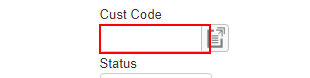
Task: Check Agent Readiness for e-AWB and generate report
Workflow: Main

Step 1 [try]: type [agentCode] into the text box

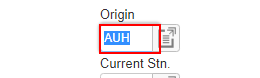
Step 2: type a value into the text box

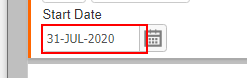
Step 3: type "01-JAN-2020" into the text box

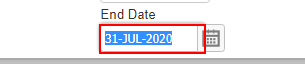
Step 4: type "20-JUL-2020" into the text box

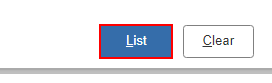
Step 5: click on the button

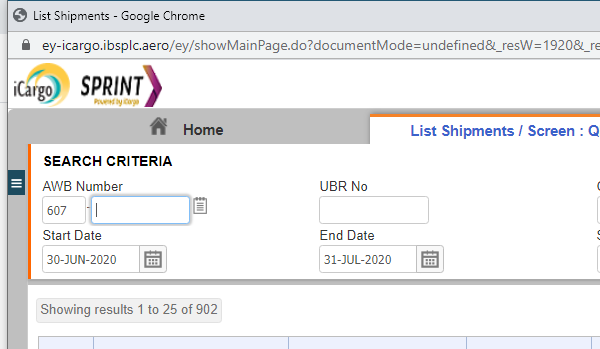
Step 6 [try]: Attach Browser 'chrome.exe List' in window 'List Shipments' (chrome.exe)

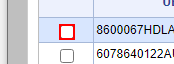
Step 7 [try]: click on the text box

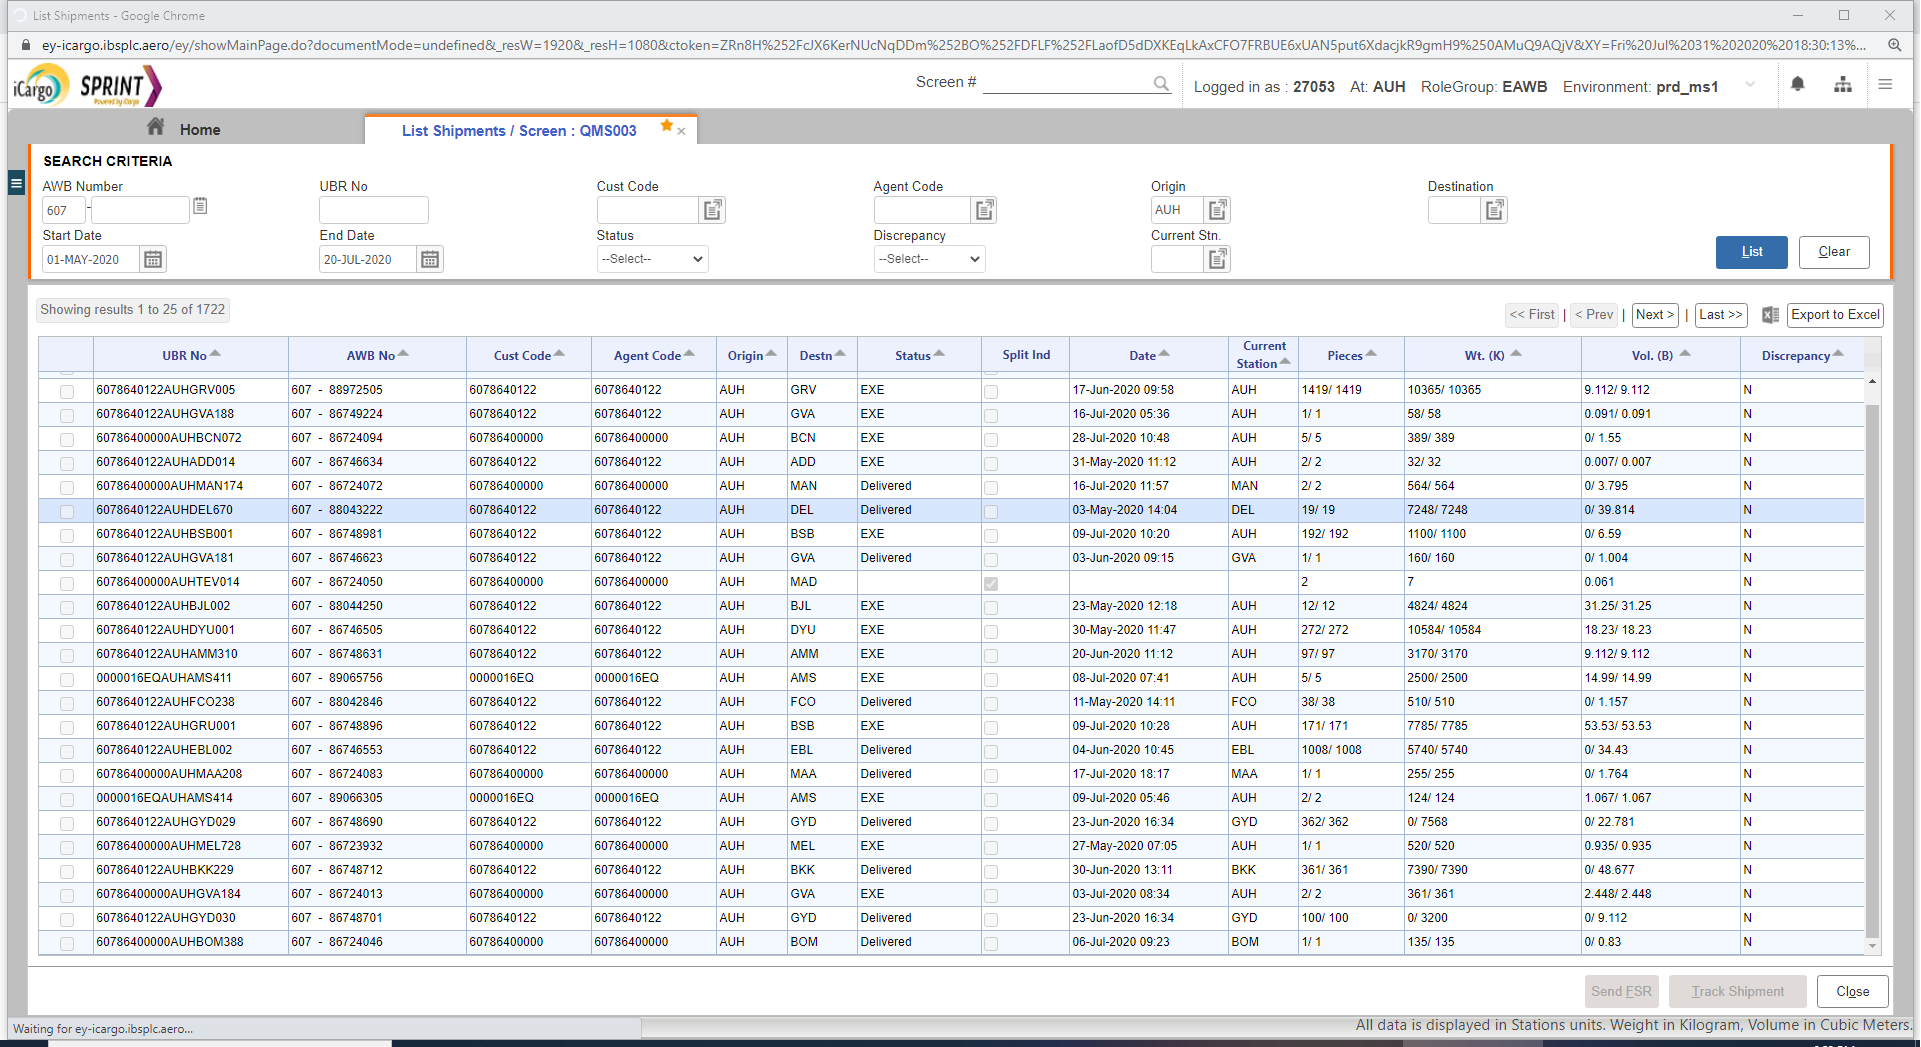
Step 8 [try]: Attach Browser 'ListShipm Page' in window 'List Shipments' (chrome.exe)

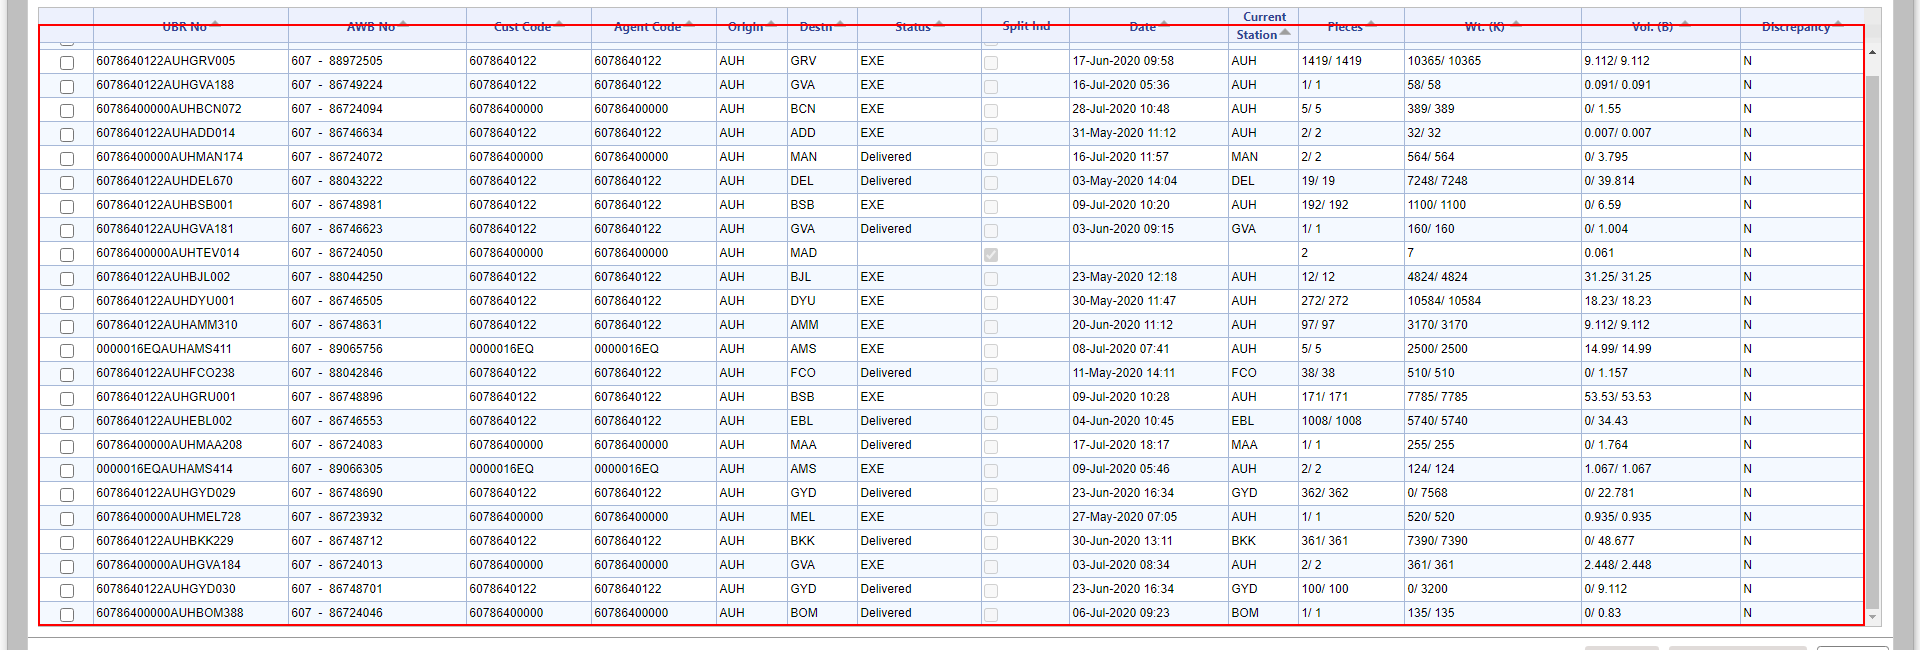
Step 9 [try]: get-text from the tbody

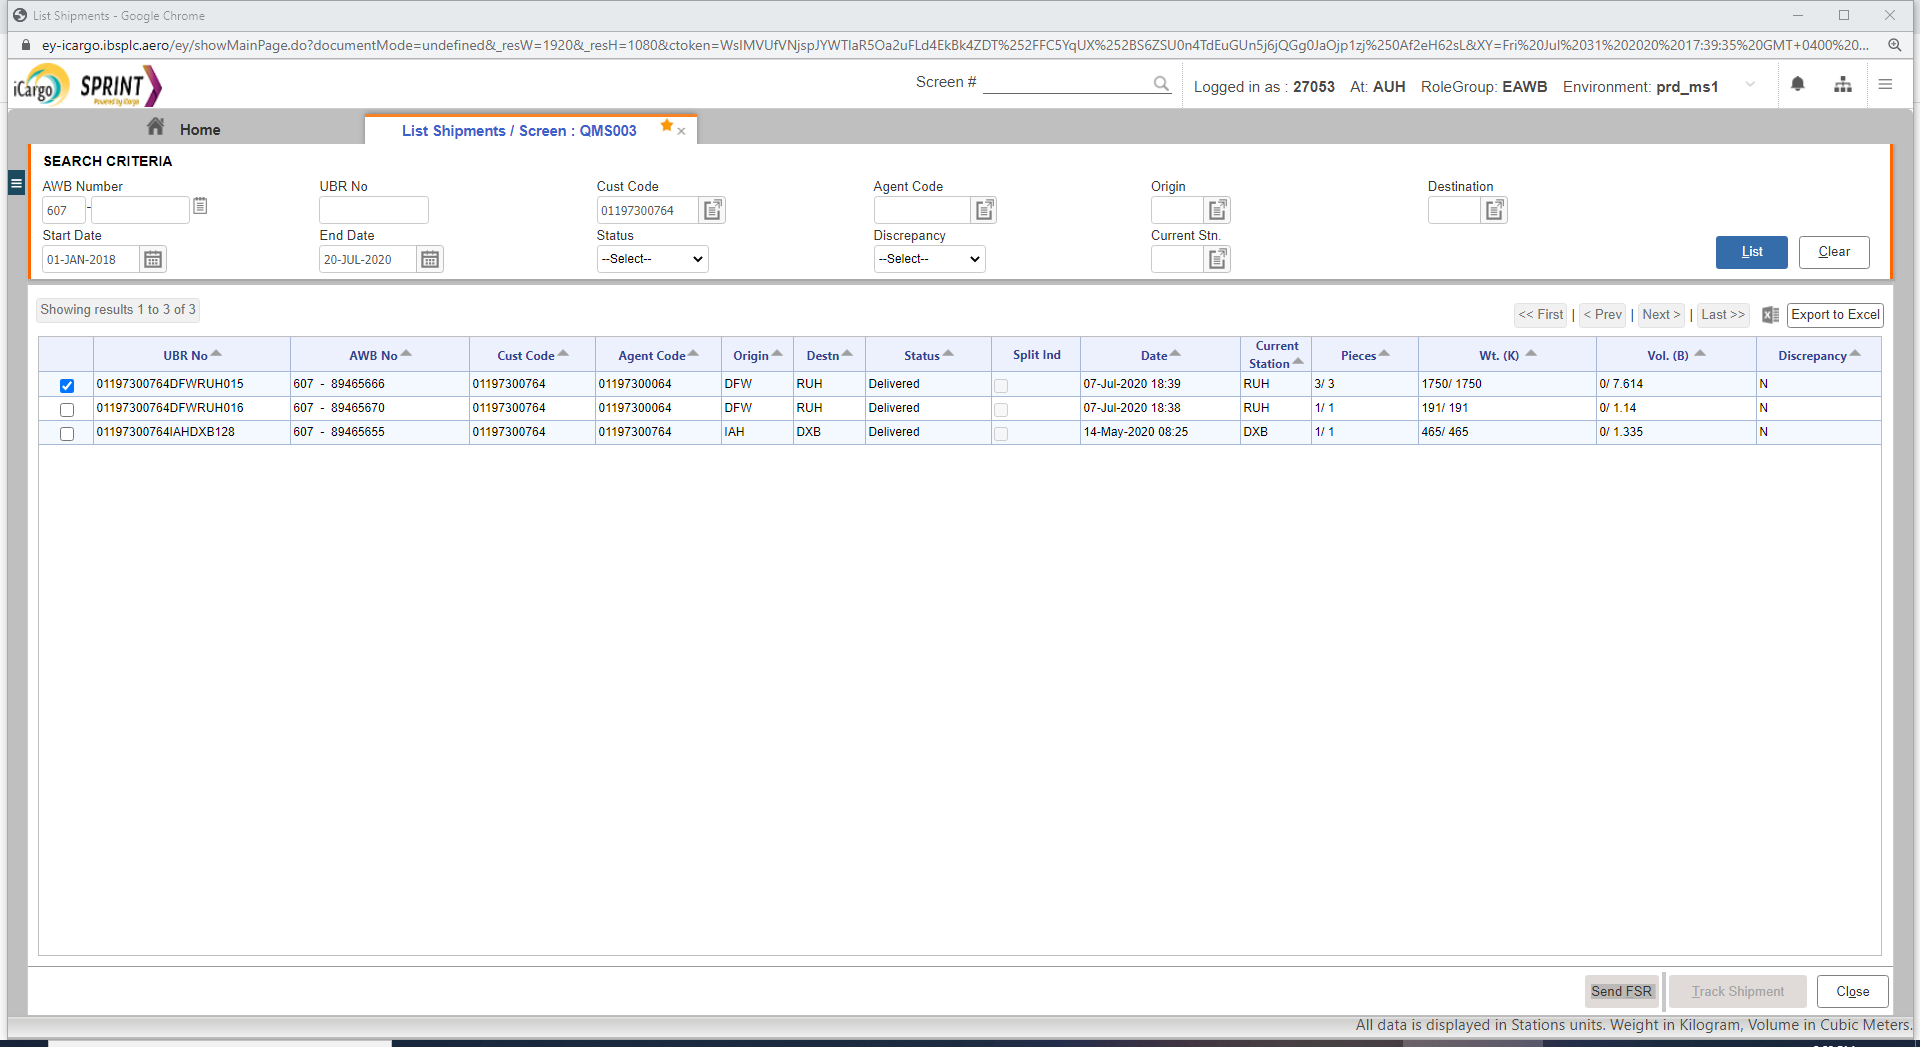
Step 10 [try]: Attach Browser 'ListShipm Page' in window 'List Shipments' (chrome.exe)

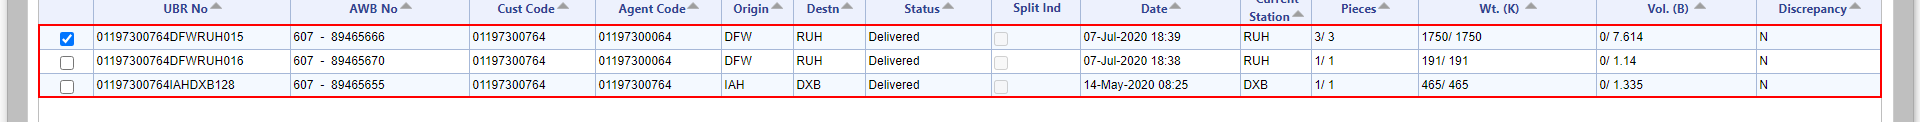
Step 11 [try]: get-text from the tbody

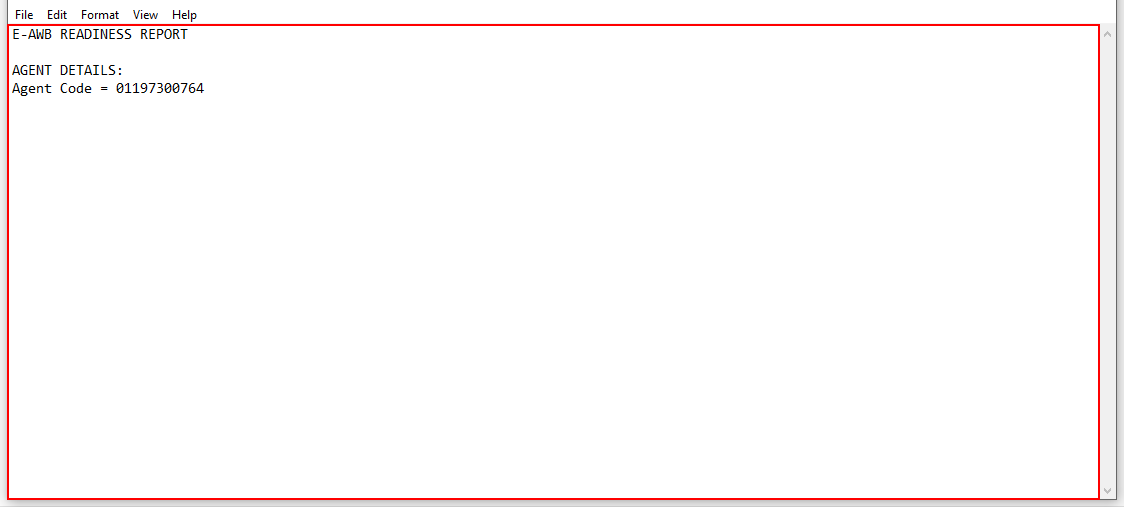
Step 12 [try]: type a value into the editable text 'Text Editor' in window '*Untitled - Notepad' (notepad.exe)

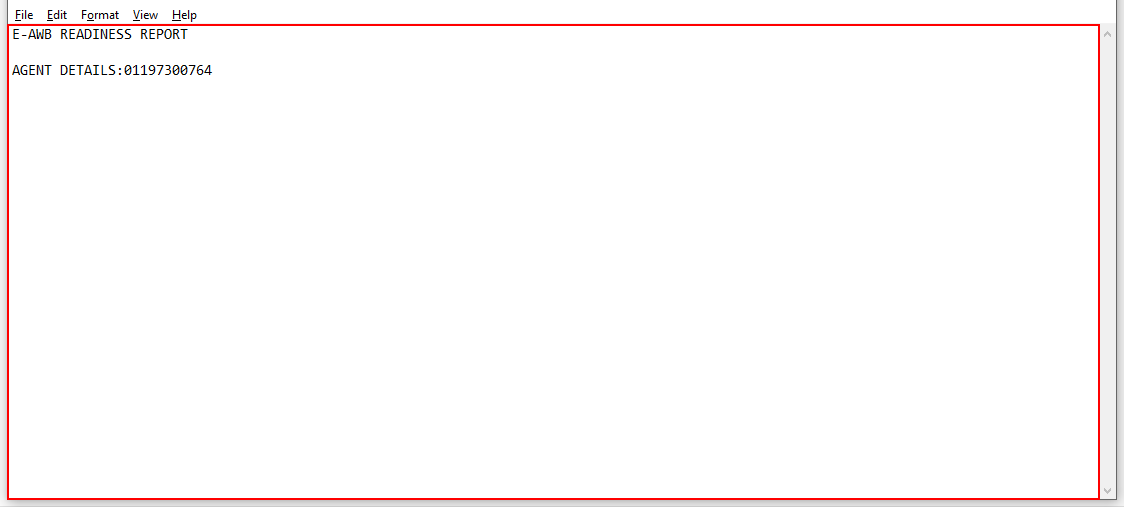
Step 13: type "AGENT SHIPMENTS:" into the editable text 'Text Editor' in window '*Untitled - Notepad' (notepad.exe)

Step 14 [try]: type a value into the editable text 'Text Editor' in window '*Untitled - Notepad' (notepad.exe) (same screen as step 12)

Step 15: type "[row.Item("AWB No").ToString + " - " +row.Item("Date").ToString]" into the editable text 'Text Editor' in window '*Untitled - Notepad' (notepad.exe) (same screen as step 13)

Step 16 [then]: type a value into the editable text 'Text Editor' in window '*Untitled - Notepad' (notepad.exe) (same screen as step 12) (repeated 3 times)

Step 19 [else]: type "Agent has no Shipments over the previous 6 months therefore cannot check the Data Quality" into the editable text 'Text Editor' in window '*Untitled - Notepad' (notepad.exe) (same screen as step 13)

Step 20: type a value into the editable text 'Text Editor' in window '*Untitled - Notepad' (notepad.exe) (same screen as step 12)

Step 21: type "---------- END OF REPORT ----------" into the editable text 'Text Editor' in window '*Untitled - Notepad' (notepad.exe) (same screen as step 13)